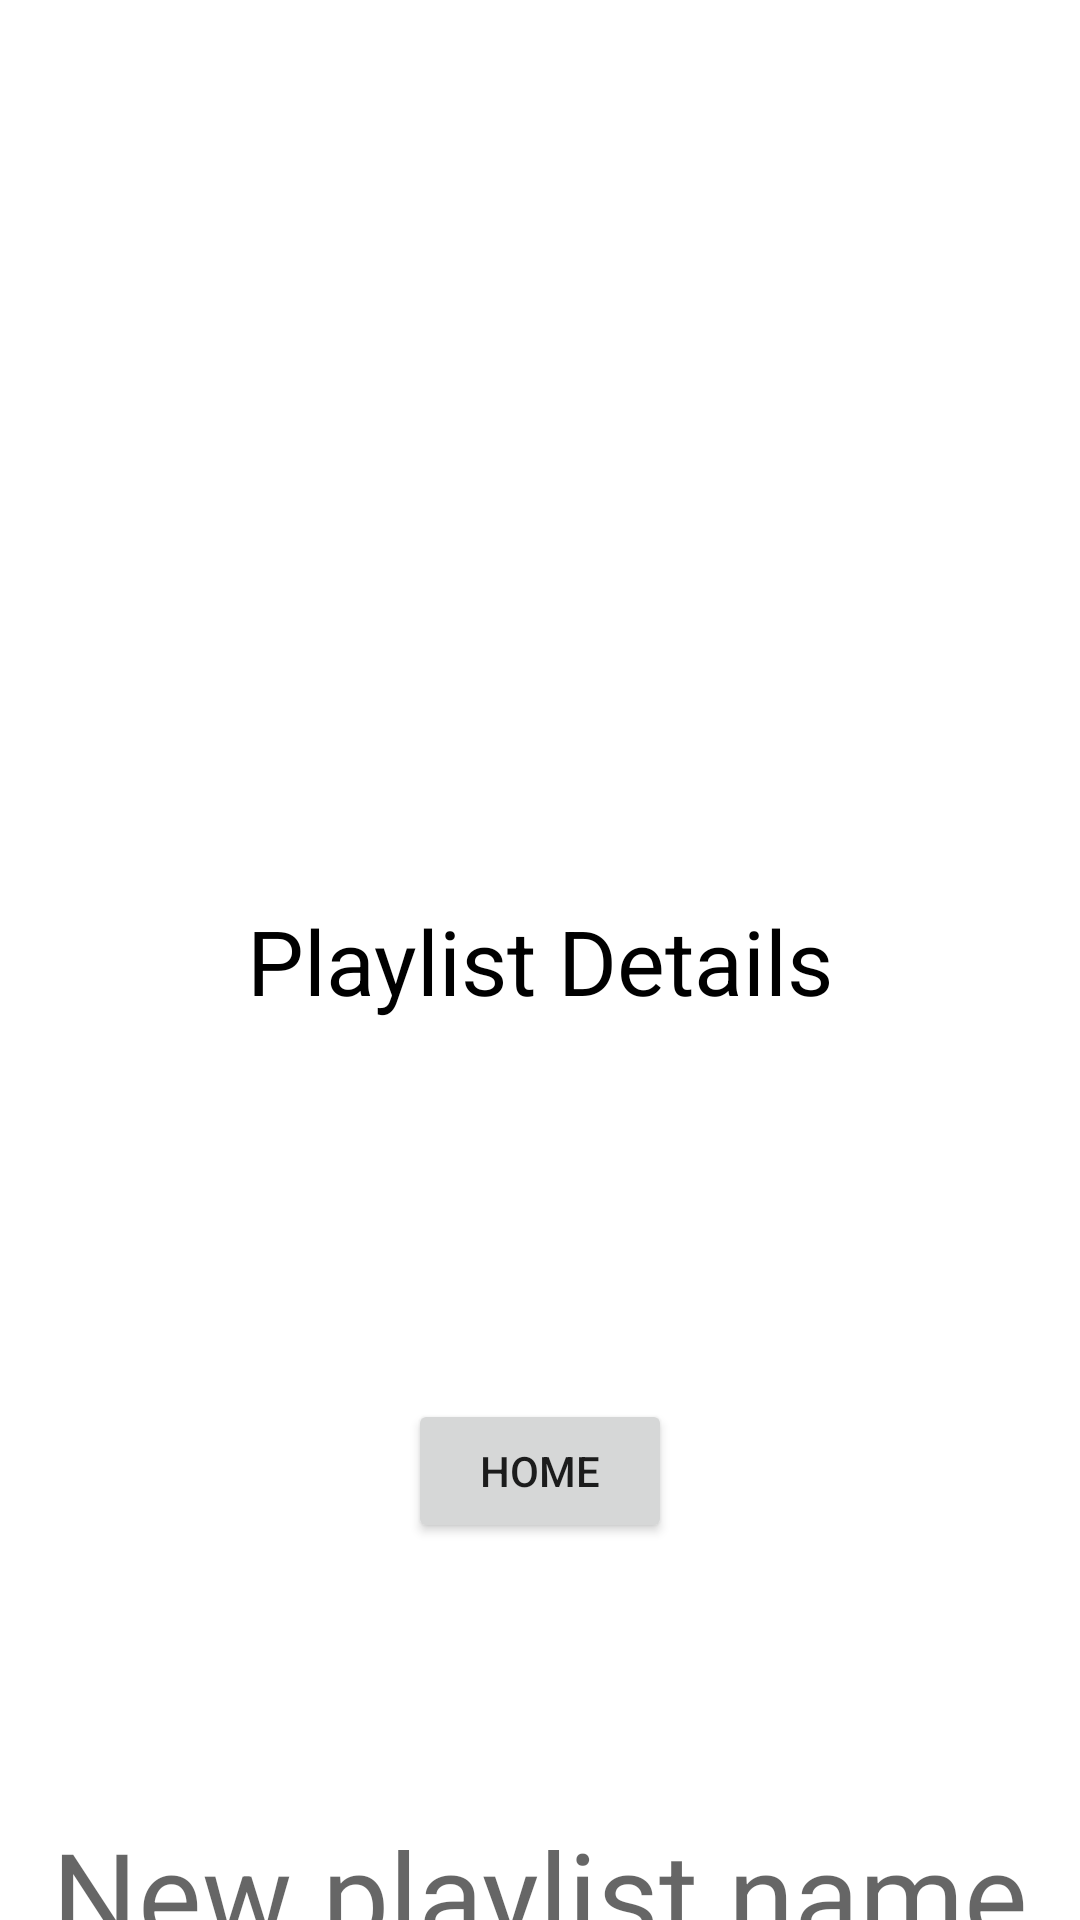

Write the Android layout XML for this screen, with the resource values it uses.
<!-- AndroidManifest.xml: application theme Theme.Musify -->
<!-- res/layout/activity_playlist_details.xml -->
<?xml version="1.0" encoding="utf-8"?>
<androidx.constraintlayout.widget.ConstraintLayout xmlns:android="http://schemas.android.com/apk/res/android"
    xmlns:app="http://schemas.android.com/apk/res-auto"
    xmlns:tools="http://schemas.android.com/tools"
    android:layout_width="match_parent"
    android:layout_height="match_parent"
    tools:context=".PlaylistDetailsActivity">

    <TextView
        android:id="@+id/textView"
        android:layout_width="wrap_content"
        android:layout_height="wrap_content"
        android:text="@string/playlist_details"
        android:textSize="30sp"
        android:textColor="@color/black"
        app:layout_constraintBottom_toBottomOf="parent"
        app:layout_constraintEnd_toEndOf="parent"
        app:layout_constraintStart_toStartOf="parent"
        app:layout_constraintTop_toTopOf="parent" />

    <Button
        android:id="@+id/buttonToHome"
        android:layout_width="wrap_content"
        android:layout_height="wrap_content"
        android:text="@string/button_to_home"
        app:layout_constraintBottom_toBottomOf="parent"
        app:layout_constraintEnd_toEndOf="parent"
        app:layout_constraintStart_toStartOf="parent"
        app:layout_constraintTop_toBottomOf="@+id/textView" />

    <EditText
        android:id="@+id/editTextTitle"
        android:layout_width="wrap_content"
        android:layout_height="wrap_content"
        android:layout_marginTop="80dp"
        android:hint="@string/title"
        android:textSize="40sp"
        app:layout_constraintEnd_toEndOf="parent"
        app:layout_constraintStart_toStartOf="parent"
        app:layout_constraintTop_toBottomOf="@+id/buttonToHome" />

    <EditText
        android:id="@+id/editTextContent"
        android:layout_width="wrap_content"
        android:layout_height="wrap_content"
        android:layout_marginTop="50dp"
        android:hint="@string/note_content"
        android:textSize="30sp"
        app:layout_constraintEnd_toEndOf="parent"
        app:layout_constraintStart_toStartOf="parent"
        app:layout_constraintTop_toBottomOf="@+id/editTextTitle" />

</androidx.constraintlayout.widget.ConstraintLayout>
<!-- resources referenced by this layout -->
<resources>
  <color name="black">#FF000000</color>
  <string name="button_to_home">Home</string>
  <string name="note_content">Note Content</string>
  <string name="playlist_details">Playlist Details</string>
  <string name="title">New playlist name</string>
  <style name="Theme.Musify" parent="Theme.MaterialComponents.DayNight.DarkActionBar">
          
          <item name="colorPrimary">@color/red</item>
          <item name="colorPrimaryVariant">@color/dark_red</item>
          <item name="colorOnPrimary">@color/white</item>
          
          <item name="colorSecondary">@color/teal_200</item>
          <item name="colorSecondaryVariant">@color/teal_700</item>
          <item name="colorOnSecondary">@color/black</item>
          
          <item name="android:statusBarColor" tools:targetApi="l">?attr/colorPrimaryVariant</item>
          
      </style>
  <color name="red">#c93443</color>
  <color name="dark_red">#ab2936</color>
  <color name="white">#FFFFFFFF</color>
  <color name="teal_200">#FF03DAC5</color>
  <color name="teal_700">#FF018786</color>
</resources>
